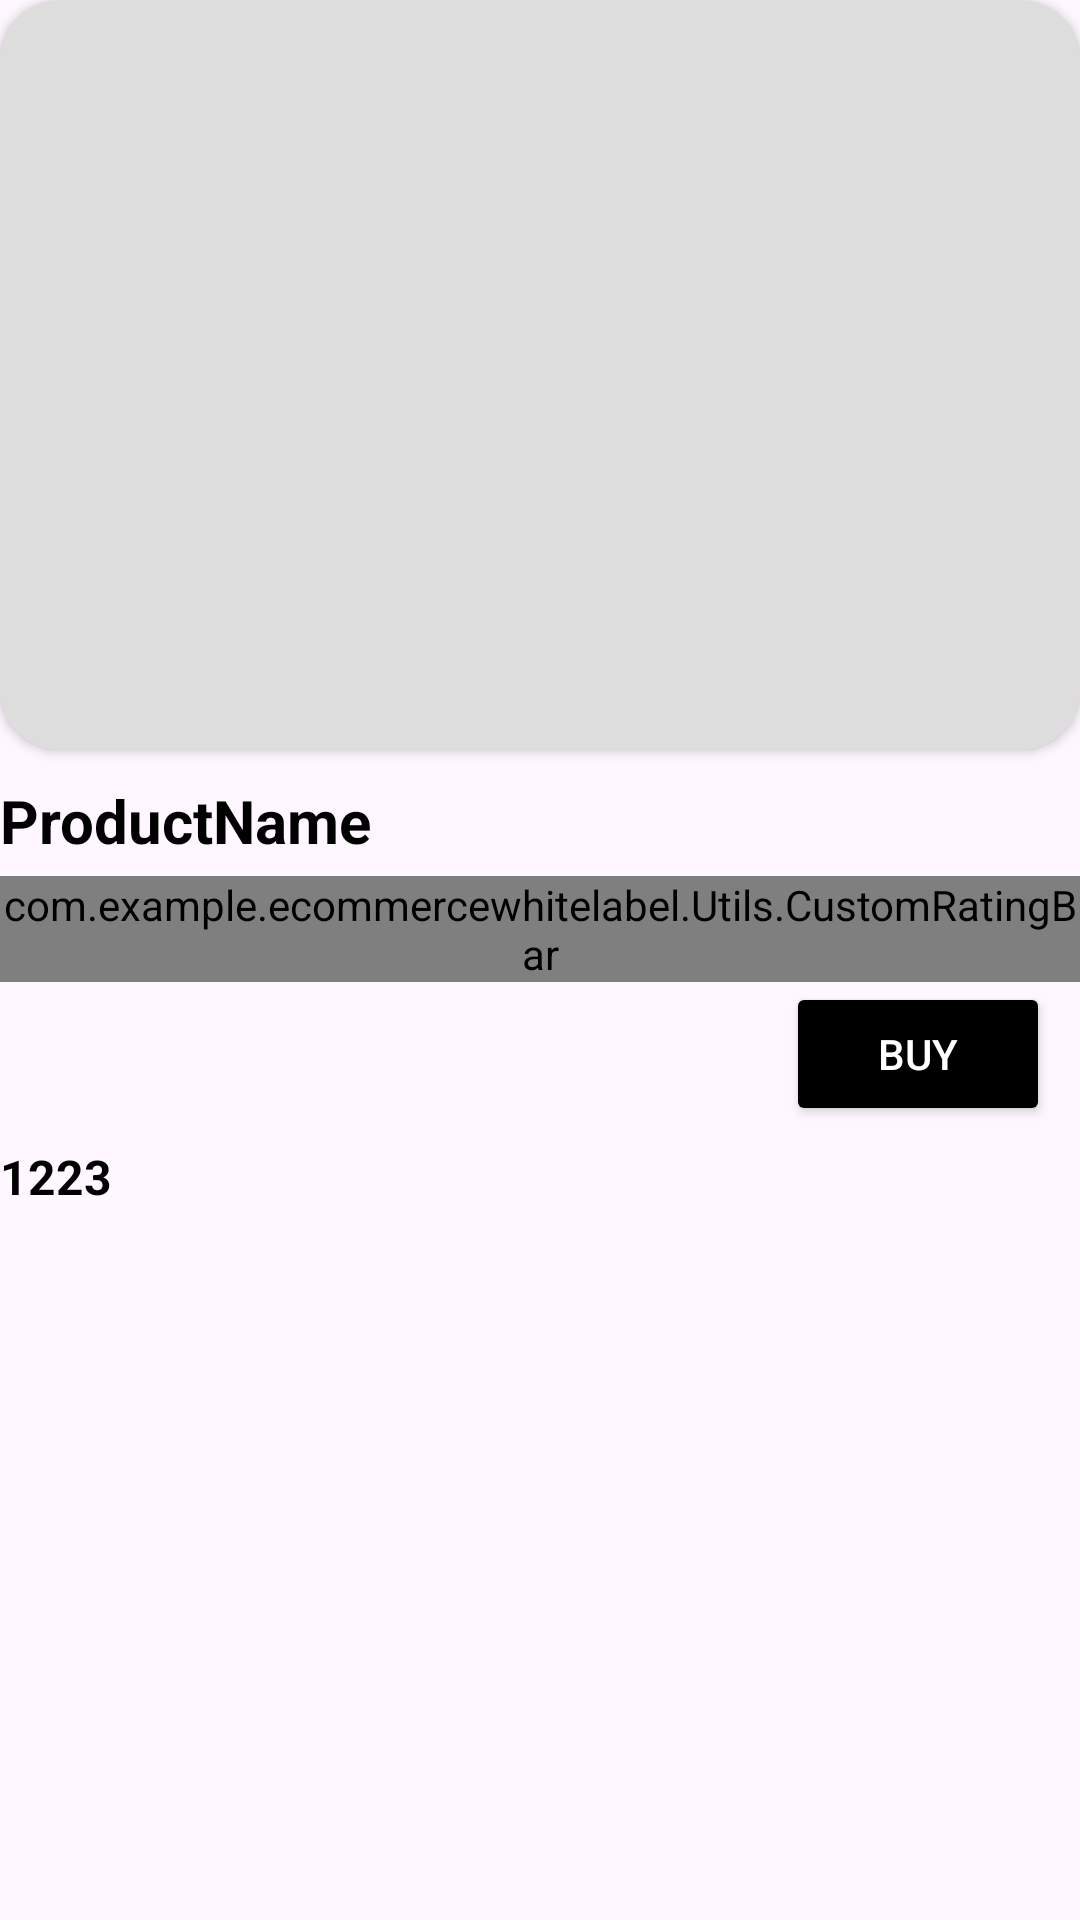

Android layout source for this screen:
<!-- AndroidManifest.xml: application theme AppTheme -->
<!-- res/layout/dress_item_layout_for_all.xml -->
<?xml version="1.0" encoding="utf-8"?>
<RelativeLayout xmlns:android="http://schemas.android.com/apk/res/android"
    android:layout_width="match_parent"
    android:layout_height="wrap_content"
    xmlns:app="http://schemas.android.com/apk/res-auto"
    android:layout_margin="10dp">
    <androidx.cardview.widget.CardView
        android:id="@+id/productImgCardView"
        android:layout_width="match_parent"
        android:layout_height="250dp"
        app:cardCornerRadius="20dp"
        app:cardBackgroundColor="@color/light_dark_grey">
        <RelativeLayout
            android:layout_width="match_parent"
            android:layout_height="match_parent">
            <ImageView
                android:id="@+id/productImg"
                android:layout_width="match_parent"
                android:layout_height="match_parent"
                android:layout_margin="20dp"
                android:src="@drawable/no_image"/>
            <ImageView
                android:id="@+id/wishlistImg"
                android:layout_width="30dp"
                android:layout_height="30dp"
                android:layout_margin="10dp"
                android:layout_alignParentEnd="true"
                android:src="@drawable/ic_heart_grey"
                android:foreground="?android:attr/selectableItemBackgroundBorderless" />
        </RelativeLayout>
    </androidx.cardview.widget.CardView>
    <TextView
        android:id="@+id/productNameTxt"
        android:layout_width="wrap_content"
        android:layout_height="wrap_content"
        android:text="ProductName"
        android:textColor="@color/black"
        android:textStyle="bold"
        android:layout_below="@id/productImgCardView"
        android:layout_marginTop="10dp"
        android:layout_marginBottom="5dp"
        android:textSize="20sp"/>
    <com.example.ecommercewhitelabel.Utils.CustomRatingBar
        android:id="@+id/ratingBar"
        android:layout_width="wrap_content"
        android:layout_height="wrap_content"
        android:layout_below="@id/productNameTxt"/>
    <TextView
        android:id="@+id/ratingTxt"
        android:layout_width="wrap_content"
        android:layout_height="wrap_content"
        android:text="3.5/5"
        android:textColor="@color/black"
        android:layout_below="@id/productNameTxt"
        android:layout_toRightOf="@id/ratingBar"/>
    <TextView
        android:id="@+id/productPriceTxt"
        android:layout_width="wrap_content"
        android:layout_height="wrap_content"
        android:layout_marginTop="5dp"
        android:text="1223"
        android:textSize="16dp"
        android:textStyle="bold"
        android:textColor="@color/black"
        android:layout_below="@id/ratingTxt" />
    <Button
        android:id="@+id/buy"
        android:layout_width="wrap_content"
        android:layout_height="wrap_content"
        android:text="Buy"
        android:textColor="@color/white"
        android:backgroundTint="@color/black"
        android:layout_below="@id/ratingBar"
        android:layout_alignParentEnd="true"
        android:visibility="visible"
        android:layout_marginRight="10dp"/>

</RelativeLayout>
<!-- resources referenced by this layout -->
<resources>
  <color name="black">#000000</color>
  <color name="light_dark_grey">#DEDDDD</color>
  <color name="white">#FFFFFFFF</color>
  <style name="AppTheme" parent="Theme.Material3.Light.NoActionBar">
          <item name="android:windowTranslucentStatus">false</item>
          <item name="android:statusBarColor">@color/black</item>
          <item name="colorPrimary">@color/black</item>
          <item name="colorOnPrimary">@color/white</item>
  
          <item name="bottomNavigationStyle">@style/Widget.Material3.BottomNavigationView</item>
      </style>
</resources>
